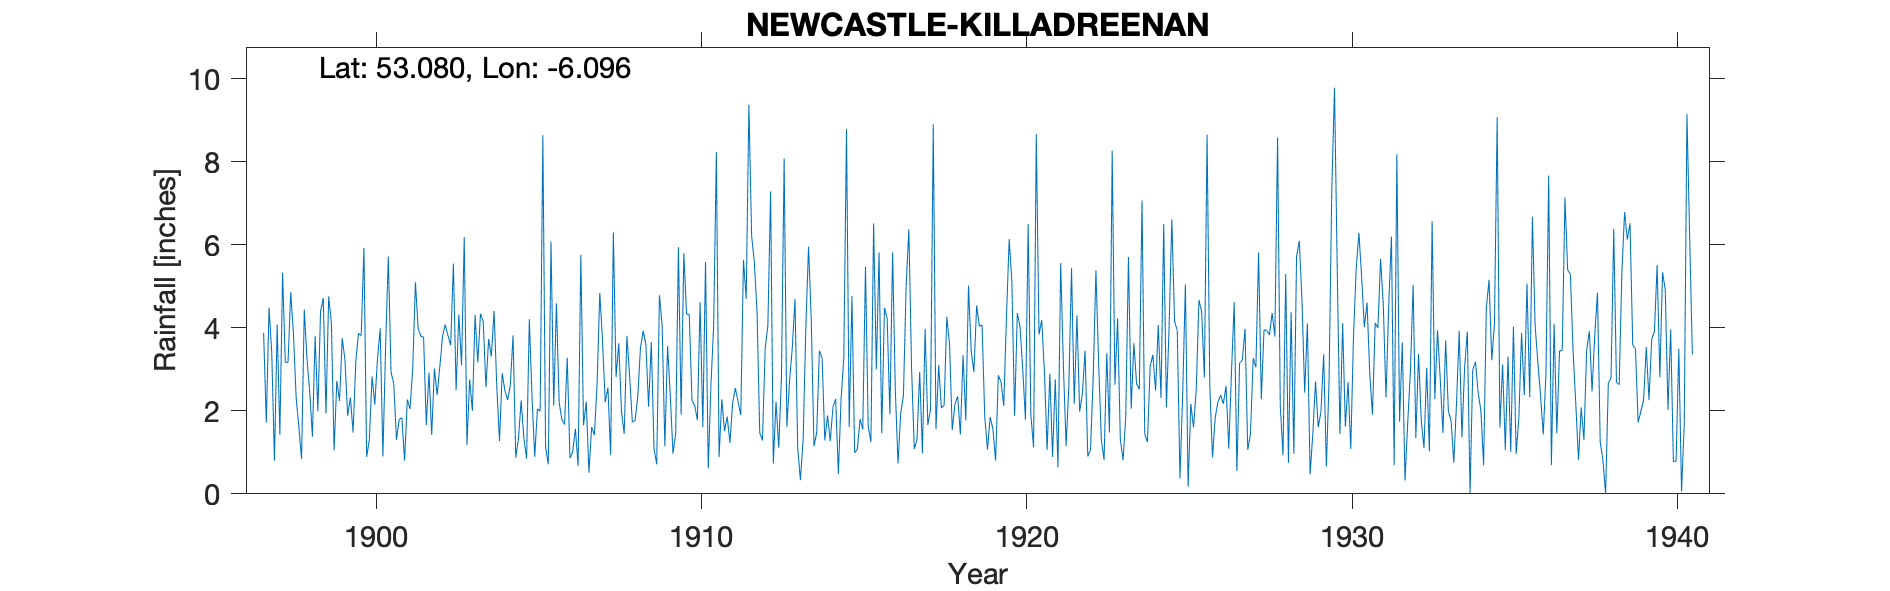

The data file committed next to this chart (first rows):
NEWCASTLE KILLADREENAN CONSUMPTION HOSP, , , , , , , , , , , , , , , , , , , , , , , 
Grid ref, IO2760204957, Long, -6.096, Lat, 53.08, Elevation, 255, ft, , , , , , , , , , , , , , , 
Station no, 6079, , , , , , , , , , , , , , , , , , , , , , 
, 1890, 1891, 1892, 1893, 1894, 1895, 1896, 1897, 1898, 1899, 1900, 1901, 1902, 1903, 1904, 1905, 1906, 1907, 1908, 1909, 1910, 1911, 1912
January, , , , , , , , 3.88, 2.32, 4.76, 3.81, 2.66, 1.66, 4.32, 3.31, 1.33, 4.59, 0.51, 1.98, 1.08, 4.33, 0.89, 6.22
February, , , , , , , , 1.72, 1.61, 4.12, 5.93, 1.3, 2.92, 3.1, 4.41, 0.85, 2.21, 1.61, 1.45, 0.71, 4.32, 2.28, 5.59
March, , , , , , , , 4.49, 0.84, 1.05, 0.89, 1.8, 1.42, 6.19, 2.6, 4.21, 1.79, 1.42, 3.81, 4.79, 2.25, 1.51, 4.38
April, , , , , , , , 3.41, 4.44, 2.72, 1.3, 1.83, 3.02, 1.18, 1.27, 2.34, 1.67, 2.64, 2.86, 4.05, 2.13, 1.86, 1.47
May, , , , , , , , 0.8, 3.25, 2.24, 2.83, 0.8, 2.38, 2.76, 2.91, 0.89, 3.28, 4.84, 1.73, 1.15, 1.78, 1.23, 1.29
June, , , , , , , , 4.08, 2.46, 3.75, 2.15, 2.27, 3.07, 2, 2.49, 2.05, 0.86, 3.7, 1.76, 3.56, 4.62, 2.19, 3.5
July, , , , , , , , 1.42, 1.38, 3.23, 3.25, 2.05, 3.8, 4.31, 2.26, 1.99, 1.01, 2.21, 2.34, 2.38, 1.61, 2.55, 4.06
August, , , , , , , , 5.33, 3.8, 1.88, 3.99, 3.02, 4.08, 3.17, 2.62, 8.64, 1.57, 2.56, 3.52, 0.97, 5.59, 2.22, 7.29
September, , , , , , , , 3.17, 1.99, 2.32, 0.9, 5.1, 3.81, 4.34, 3.82, 1.13, 0.67, 0.94, 3.93, 1.46, 0.61, 1.9, 0.73
October, , , , , , , , 3.17, 4.39, 1.48, 3.55, 3.98, 3.58, 4.15, 0.87, 0.71, 5.76, 6.3, 3.6, 5.95, 2.62, 5.64, 2.22
November, , , , , , , , 4.86, 4.72, 3.19, 5.72, 3.8, 5.55, 2.57, 1.34, 6.08, 1.65, 2.82, 2.1, 1.91, 4.07, 4.7, 1.11
December, , , , , , , , 3.86, 1.94, 3.87, 2.93, 3.78, 2.5, 3.73, 2.25, 2.13, 2.22, 3.63, 3.66, 5.8, 8.24, 9.38, 2.82
Total, , , , , , , , 40.19, 33.14, 34.61, 37.25, 32.39, 37.79, 41.82, 30.15, 32.35, 27.28, 33.18, 32.74, 33.81, 42.17, 36.35, 40.68
